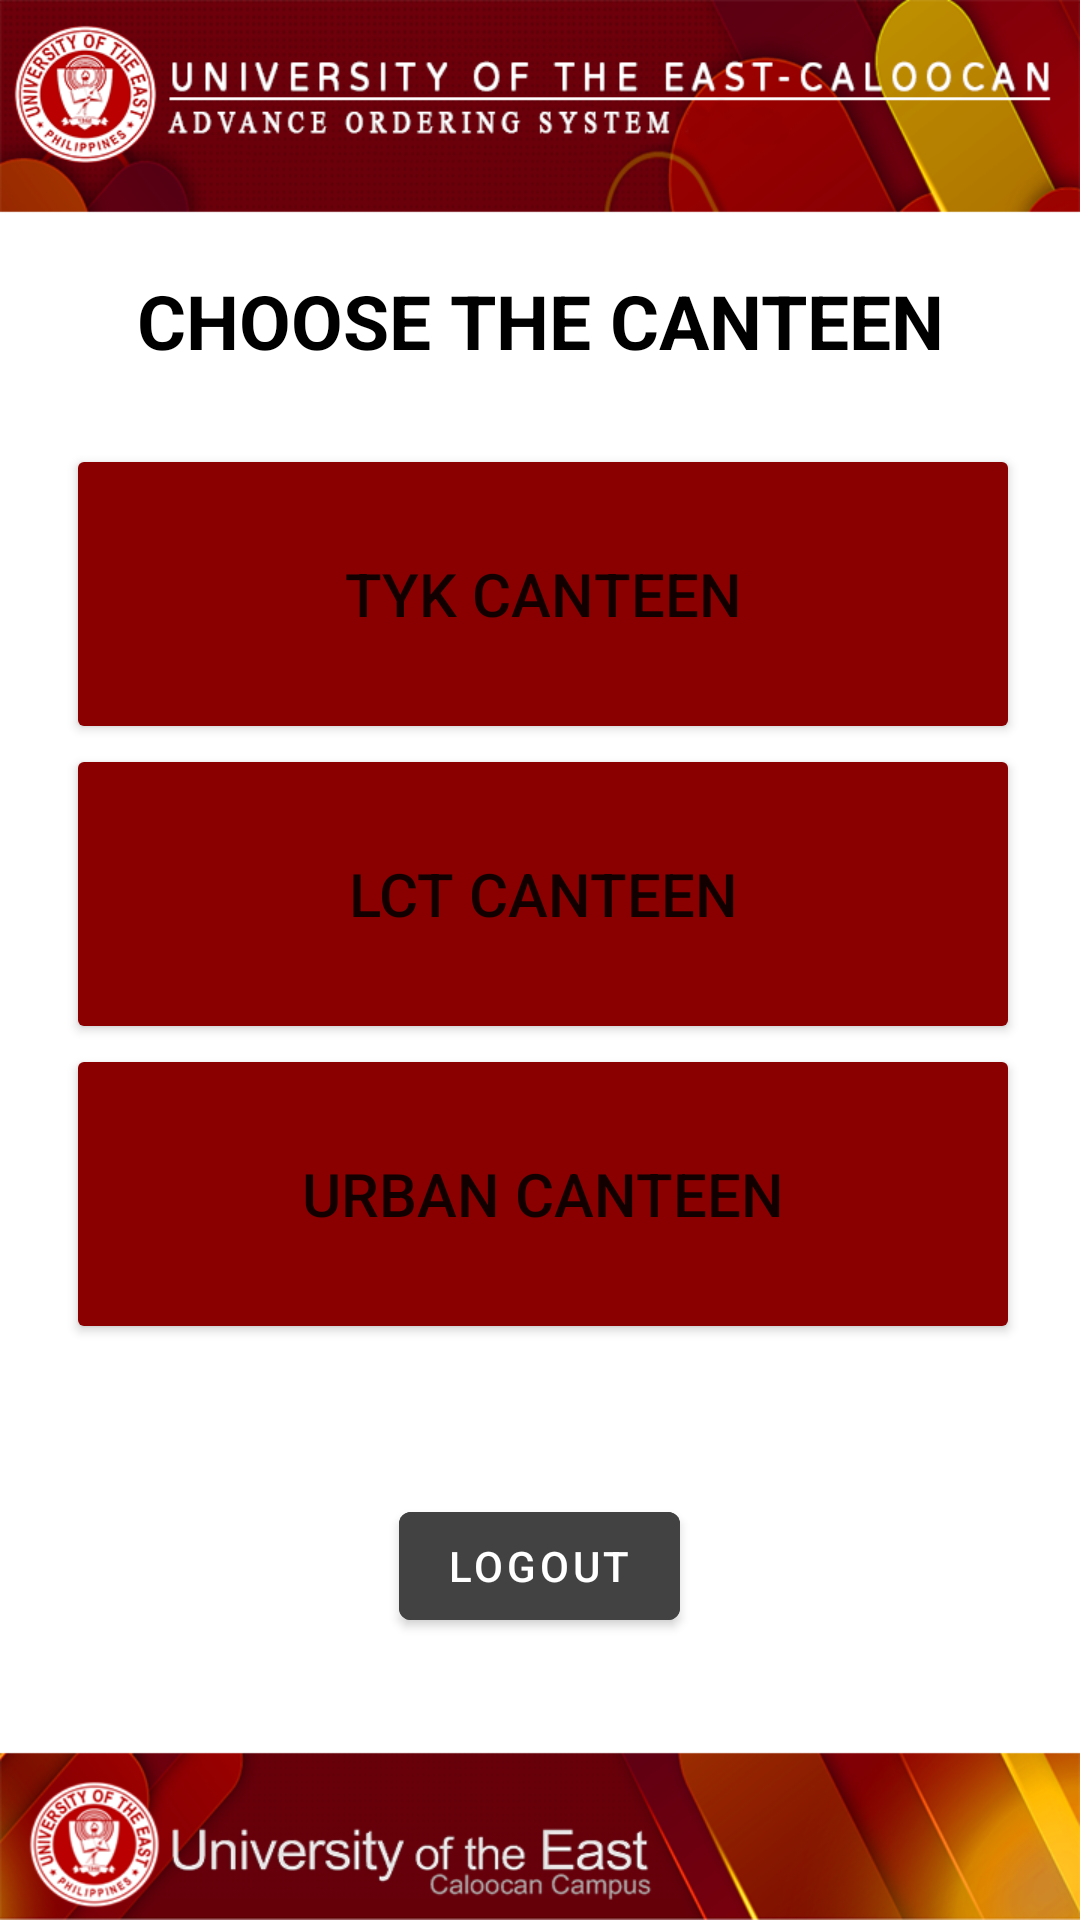

This screen was rendered from an Android layout file. Write that file and the resources it references.
<!-- AndroidManifest.xml: application theme Theme.FoodOrderingv2 -->
<!-- res/layout/activity_canteenchoose.xml -->
<?xml version="1.0" encoding="utf-8"?>
<RelativeLayout xmlns:android="http://schemas.android.com/apk/res/android"
    xmlns:app="http://schemas.android.com/apk/res-auto"
    xmlns:tools="http://schemas.android.com/tools"
    android:layout_width="match_parent"
    android:layout_height="match_parent"
    android:background="@drawable/background3"
    tools:context=".canteenchoose">

    <TextView
        android:id="@+id/choose"
        android:layout_width="match_parent"
        android:layout_height="wrap_content"
        android:layout_alignParentStart="true"
        android:layout_alignParentTop="true"
        android:layout_alignParentEnd="true"
        android:layout_centerHorizontal="true"
        android:layout_marginTop="90dp"
        android:gravity="center"
        android:text="CHOOSE THE CANTEEN"
        android:textColor="@color/black"
        android:textSize="25dp"
        android:textStyle="bold" />

    <Button
        android:id="@+id/canteenbtn"
        android:layout_width="match_parent"
        android:layout_height="wrap_content"
        android:layout_below="@id/choose"
        android:layout_alignParentStart="true"
        android:layout_alignParentTop="true"
        android:layout_centerInParent="true"
        android:layout_marginStart="22dp"
        android:layout_marginTop="148dp"
        android:layout_marginEnd="20dp"
        android:height="100dp"
        android:backgroundTint="#8A0000"
        android:drawableLeft="@drawable/baseline_business_24"
        android:text="TYK CANTEEN"
        android:textAllCaps="false"
        android:textSize="20sp" />

    <Button
        android:id="@+id/canteenbtn2"
        android:layout_width="match_parent"
        android:layout_height="wrap_content"
        android:layout_below="@id/canteenbtn"
        android:layout_alignParentStart="true"
        android:layout_alignParentTop="true"
        android:layout_centerInParent="true"
        android:layout_marginStart="22dp"
        android:layout_marginTop="248dp"
        android:layout_marginEnd="20dp"
        android:height="100dp"
        android:backgroundTint="#8A0000"
        android:drawableLeft="@drawable/baseline_business_24"
        android:text="LCT CANTEEN"
        android:textAllCaps="false"
        android:textSize="20sp" />

    <Button
        android:id="@+id/canteenbtn3"
        android:layout_width="match_parent"
        android:layout_height="wrap_content"
        android:layout_below="@id/canteenbtn2"
        android:layout_alignParentStart="true"
        android:layout_alignParentTop="true"
        android:layout_centerInParent="true"
        android:layout_marginStart="22dp"
        android:layout_marginTop="348dp"
        android:layout_marginEnd="20dp"
        android:height="100dp"
        android:backgroundTint="#8A0000"
        android:text="URBAN CANTEEN"
        android:textAllCaps="false"
        android:textSize="20sp"
        android:drawableLeft="@drawable/baseline_business_24"/>

    <com.google.android.material.button.MaterialButton
        android:id="@+id/logoutBTN"
        android:layout_width="wrap_content"
        android:layout_height="wrap_content"
        android:layout_below="@id/canteenbtn3"
        android:layout_centerHorizontal="true"
        android:layout_marginStart="0dp"
        android:layout_marginTop="50dp"
        android:layout_marginEnd="0dp"
        android:layout_marginBottom="0dp"
        android:backgroundTint="@color/cardview_dark_background"
        android:text="LOGOUT" />

</RelativeLayout>
<!-- resources referenced by this layout -->
<resources>
  <color name="black">#FF000000</color>
  <!-- drawable background3: png bitmap (drawable-v24, 177401 bytes) -->
  <style name="Theme.FoodOrderingv2" parent="Theme.MaterialComponents.DayNight.NoActionBar">
          
          <item name="colorPrimary">@color/purple_500</item>
          <item name="colorPrimaryVariant">@color/purple_700</item>
          <item name="colorOnPrimary">@color/white</item>
          
          <item name="colorSecondary">@color/teal_200</item>
          <item name="colorSecondaryVariant">@color/teal_700</item>
          <item name="colorOnSecondary">@color/black</item>
          
          <item name="android:statusBarColor">?attr/colorPrimaryVariant</item>
          
      </style>
  <color name="purple_500">#FF6200EE</color>
  <color name="purple_700">#FF3700B3</color>
  <color name="white">#FFFFFFFF</color>
  <color name="teal_200">#FF03DAC5</color>
  <color name="teal_700">#FF018786</color>
</resources>
